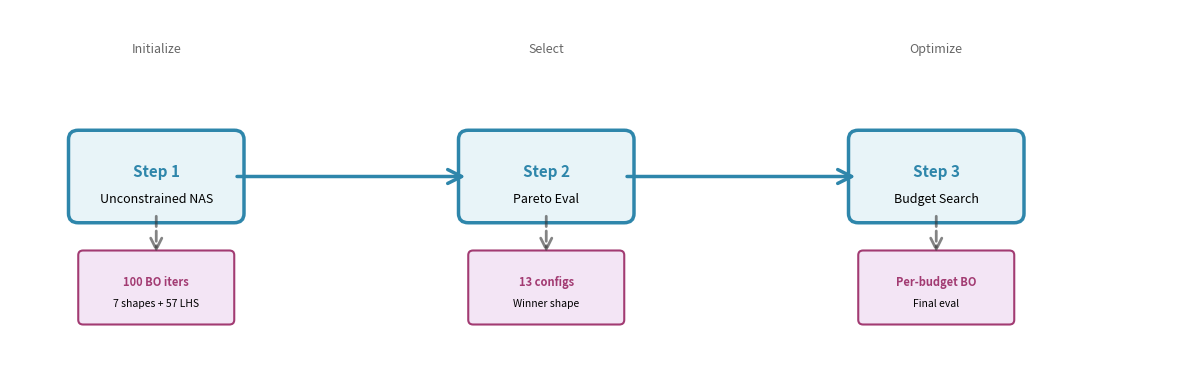

This chart was generated by the following Python code: (Note: this script raises an exception after producing the figure.)
#!/usr/bin/env python3
"""Generate Figure 1: LAMP Method Overview as a professional diagram."""

import matplotlib.pyplot as plt
import matplotlib.patches as mpatches
from matplotlib.patches import FancyBboxPatch, FancyArrowPatch
import numpy as np

# Create figure
fig, ax = plt.subplots(figsize=(12, 4))
ax.set_xlim(0, 12)
ax.set_ylim(0, 4)
ax.axis('off')

# Color scheme
color_stage = '#2E86AB'  # Professional blue
color_output = '#A23B72'  # Professional purple
color_arrow = '#333333'  # Dark gray
color_text = '#000000'

# Stage 1
stage1_x, stage1_y = 1.5, 2.2
rect1 = FancyBboxPatch((stage1_x - 0.8, stage1_y - 0.4), 1.6, 0.8,
                        boxstyle="round,pad=0.1",
                        edgecolor=color_stage, facecolor='#E8F4F8',
                        linewidth=2.5)
ax.add_patch(rect1)
ax.text(stage1_x, stage1_y + 0.05, 'Step 1', ha='center', va='center',
        fontsize=11, fontweight='bold', color=color_stage)
ax.text(stage1_x, stage1_y - 0.25, 'Unconstrained NAS', ha='center', va='center',
        fontsize=9, color=color_text)

# Output 1
out1_y = stage1_y - 1.2
rect_out1 = FancyBboxPatch((stage1_x - 0.75, out1_y - 0.35), 1.5, 0.7,
                           boxstyle="round,pad=0.05",
                           edgecolor=color_output, facecolor='#F3E5F5',
                           linewidth=1.5)
ax.add_patch(rect_out1)
ax.text(stage1_x, out1_y + 0.05, '100 BO iters', ha='center', va='center',
        fontsize=8, color=color_output, fontweight='bold')
ax.text(stage1_x, out1_y - 0.18, '7 shapes + 57 LHS', ha='center', va='center',
        fontsize=7.5, color=color_text)

# Arrow 1 -> Output 1
arrow_down1 = FancyArrowPatch((stage1_x, stage1_y - 0.4), (stage1_x, out1_y + 0.35),
                             arrowstyle='->', mutation_scale=20, linewidth=2,
                             color=color_arrow, linestyle='dashed', alpha=0.6)
ax.add_patch(arrow_down1)

# Stage 2
stage2_x, stage2_y = 5.5, 2.2
rect2 = FancyBboxPatch((stage2_x - 0.8, stage2_y - 0.4), 1.6, 0.8,
                        boxstyle="round,pad=0.1",
                        edgecolor=color_stage, facecolor='#E8F4F8',
                        linewidth=2.5)
ax.add_patch(rect2)
ax.text(stage2_x, stage2_y + 0.05, 'Step 2', ha='center', va='center',
        fontsize=11, fontweight='bold', color=color_stage)
ax.text(stage2_x, stage2_y - 0.25, 'Pareto Eval', ha='center', va='center',
        fontsize=9, color=color_text)

# Output 2
out2_y = stage2_y - 1.2
rect_out2 = FancyBboxPatch((stage2_x - 0.75, out2_y - 0.35), 1.5, 0.7,
                           boxstyle="round,pad=0.05",
                           edgecolor=color_output, facecolor='#F3E5F5',
                           linewidth=1.5)
ax.add_patch(rect_out2)
ax.text(stage2_x, out2_y + 0.05, '13 configs', ha='center', va='center',
        fontsize=8, color=color_output, fontweight='bold')
ax.text(stage2_x, out2_y - 0.18, 'Winner shape', ha='center', va='center',
        fontsize=7.5, color=color_text)

# Arrow 2 -> Output 2
arrow_down2 = FancyArrowPatch((stage2_x, stage2_y - 0.4), (stage2_x, out2_y + 0.35),
                             arrowstyle='->', mutation_scale=20, linewidth=2,
                             color=color_arrow, linestyle='dashed', alpha=0.6)
ax.add_patch(arrow_down2)

# Stage 3
stage3_x, stage3_y = 9.5, 2.2
rect3 = FancyBboxPatch((stage3_x - 0.8, stage3_y - 0.4), 1.6, 0.8,
                        boxstyle="round,pad=0.1",
                        edgecolor=color_stage, facecolor='#E8F4F8',
                        linewidth=2.5)
ax.add_patch(rect3)
ax.text(stage3_x, stage3_y + 0.05, 'Step 3', ha='center', va='center',
        fontsize=11, fontweight='bold', color=color_stage)
ax.text(stage3_x, stage3_y - 0.25, 'Budget Search', ha='center', va='center',
        fontsize=9, color=color_text)

# Output 3
out3_y = stage3_y - 1.2
rect_out3 = FancyBboxPatch((stage3_x - 0.75, out3_y - 0.35), 1.5, 0.7,
                           boxstyle="round,pad=0.05",
                           edgecolor=color_output, facecolor='#F3E5F5',
                           linewidth=1.5)
ax.add_patch(rect_out3)
ax.text(stage3_x, out3_y + 0.05, 'Per-budget BO', ha='center', va='center',
        fontsize=8, color=color_output, fontweight='bold')
ax.text(stage3_x, out3_y - 0.18, 'Final eval', ha='center', va='center',
        fontsize=7.5, color=color_text)

# Arrow 3 -> Output 3
arrow_down3 = FancyArrowPatch((stage3_x, stage3_y - 0.4), (stage3_x, out3_y + 0.35),
                             arrowstyle='->', mutation_scale=20, linewidth=2,
                             color=color_arrow, linestyle='dashed', alpha=0.6)
ax.add_patch(arrow_down3)

# Horizontal arrows between stages
arrow_1to2 = FancyArrowPatch((stage1_x + 0.8, stage1_y), (stage2_x - 0.8, stage2_y),
                            arrowstyle='->', mutation_scale=25, linewidth=2.5,
                            color=color_stage)
ax.add_patch(arrow_1to2)

arrow_2to3 = FancyArrowPatch((stage2_x + 0.8, stage2_y), (stage3_x - 0.8, stage3_y),
                            arrowstyle='->', mutation_scale=25, linewidth=2.5,
                            color=color_stage)
ax.add_patch(arrow_2to3)

# Labels for stages
ax.text(stage1_x, 3.5, 'Initialize', ha='center', va='bottom',
        fontsize=9, style='italic', color='#666666')
ax.text(stage2_x, 3.5, 'Select', ha='center', va='bottom',
        fontsize=9, style='italic', color='#666666')
ax.text(stage3_x, 3.5, 'Optimize', ha='center', va='bottom',
        fontsize=9, style='italic', color='#666666')

plt.tight_layout()
plt.savefig('figures/figure1_method_diagram.pdf', dpi=300, bbox_inches='tight', format='pdf', facecolor='white')
print("✓ Figure 1 (method diagram) saved as PDF: figures/figure1_method_diagram.pdf")

plt.savefig('figures/figure1_method_diagram.png', dpi=150, bbox_inches='tight', format='png', facecolor='white')
print("✓ Figure 1 (PNG preview) saved: figures/figure1_method_diagram.png")

plt.close()
